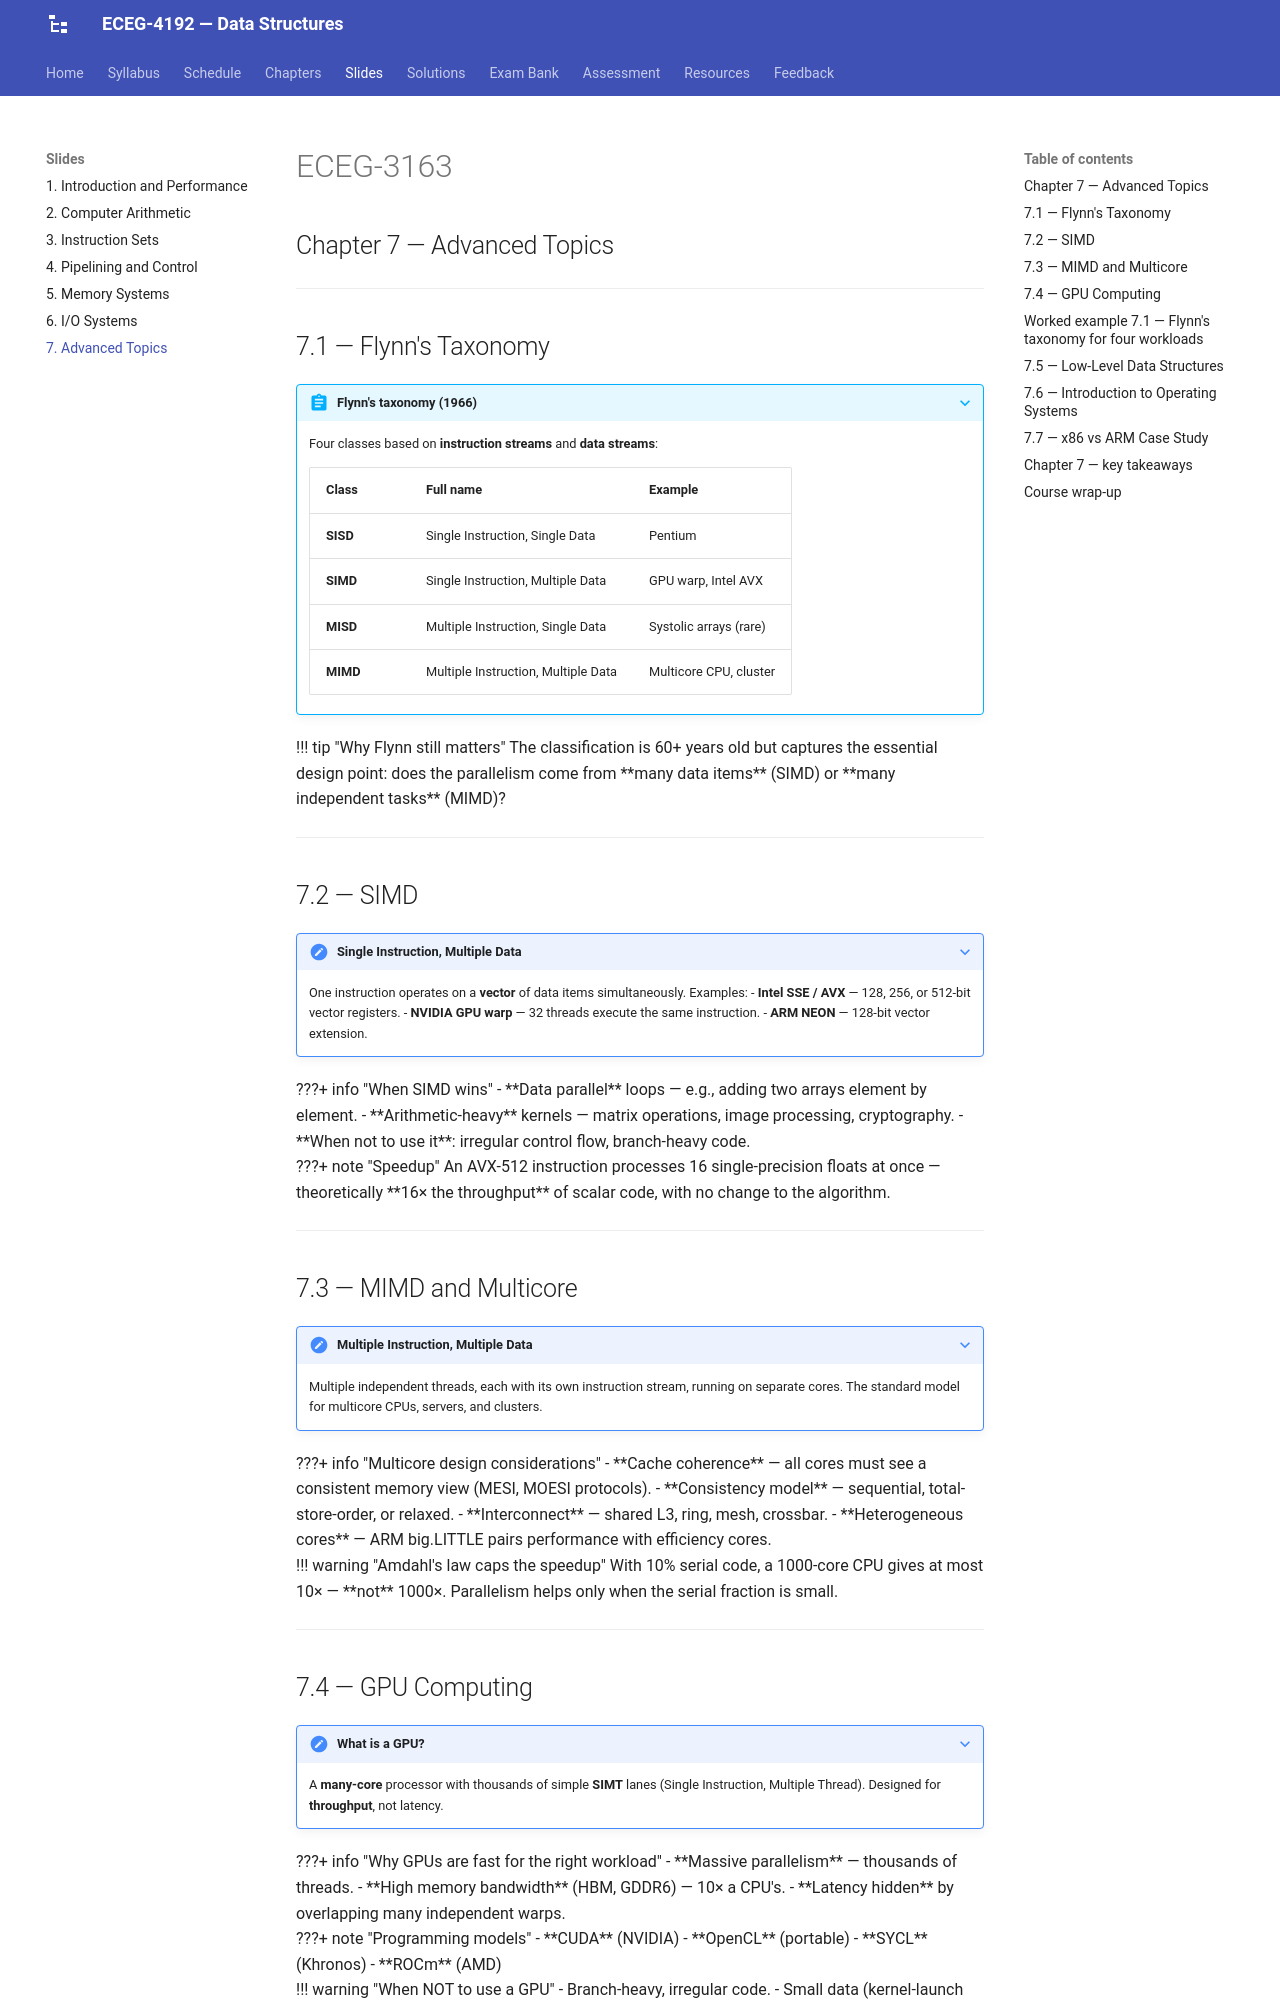

repository: Tesfamichael-G/ECEG-3163-Computer-Architecture-and-Organization · page: slides/07-advanced-topics/index.html · generator: mkdocs

---
revealjs:
  mode: diapo
  highlight:
    light: vs
    dark:  vs2015
  autoAnimate:  true
  autoAnimateDuration: 1.0
  transition: slide
  transitionSpeed: default
  js: assets/lecture-07.js

---

# ECEG-3163

## Chapter 7 — Advanced Topics

---

## 7.1 — Flynn's Taxonomy

???+ abstract "Flynn's taxonomy (1966)"
    Four classes based on **instruction streams** and **data streams**:

    | Class | Full name | Example |
    |---|---|---|
    | **SISD** | Single Instruction, Single Data | Pentium |
    | **SIMD** | Single Instruction, Multiple Data | GPU warp, Intel AVX |
    | **MISD** | Multiple Instruction, Single Data | Systolic arrays (rare) |
    | **MIMD** | Multiple Instruction, Multiple Data | Multicore CPU, cluster |

<div class="fragment">

!!! tip "Why Flynn still matters"
    The classification is 60+ years old but captures the essential design point: does the parallelism come from **many data items** (SIMD) or **many independent tasks** (MIMD)?

</div>

---

## 7.2 — SIMD

???+ note "Single Instruction, Multiple Data"
    One instruction operates on a **vector** of data items simultaneously. Examples:
    - **Intel SSE / AVX** — 128, 256, or 512-bit vector registers.
    - **NVIDIA GPU warp** — 32 threads execute the same instruction.
    - **ARM NEON** — 128-bit vector extension.

<div class="fragment">

???+ info "When SIMD wins"
    - **Data parallel** loops — e.g., adding two arrays element by element.
    - **Arithmetic-heavy** kernels — matrix operations, image processing, cryptography.
    - **When not to use it**: irregular control flow, branch-heavy code.

</div>

<div class="fragment">

???+ note "Speedup"
    An AVX-512 instruction processes 16 single-precision floats at once — theoretically **16× the throughput** of scalar code, with no change to the algorithm.

</div>

---

## 7.3 — MIMD and Multicore

???+ note "Multiple Instruction, Multiple Data"
    Multiple independent threads, each with its own instruction stream, running on separate cores. The standard model for multicore CPUs, servers, and clusters.

<div class="fragment">

???+ info "Multicore design considerations"
    - **Cache coherence** — all cores must see a consistent memory view (MESI, MOESI protocols).
    - **Consistency model** — sequential, total-store-order, or relaxed.
    - **Interconnect** — shared L3, ring, mesh, crossbar.
    - **Heterogeneous cores** — ARM big.LITTLE pairs performance with efficiency cores.

</div>

<div class="fragment">

!!! warning "Amdahl's law caps the speedup"
    With 10% serial code, a 1000-core CPU gives at most 10× — **not** 1000×. Parallelism helps only when the serial fraction is small.

</div>

---

## 7.4 — GPU Computing

???+ note "What is a GPU?"
    A **many-core** processor with thousands of simple **SIMT** lanes (Single Instruction, Multiple Thread). Designed for **throughput**, not latency.

<div class="fragment">

???+ info "Why GPUs are fast for the right workload"
    - **Massive parallelism** — thousands of threads.
    - **High memory bandwidth** (HBM, GDDR6) — 10× a CPU's.
    - **Latency hidden** by overlapping many independent warps.

</div>

<div class="fragment">

???+ note "Programming models"
    - **CUDA** (NVIDIA)
    - **OpenCL** (portable)
    - **SYCL** (Khronos)
    - **ROCm** (AMD)

</div>

<div class="fragment">

!!! warning "When NOT to use a GPU"
    - Branch-heavy, irregular code.
    - Small data (kernel-launch overhead dominates).
    - Latency-sensitive (each request has ~microseconds of overhead).

</div>

---
